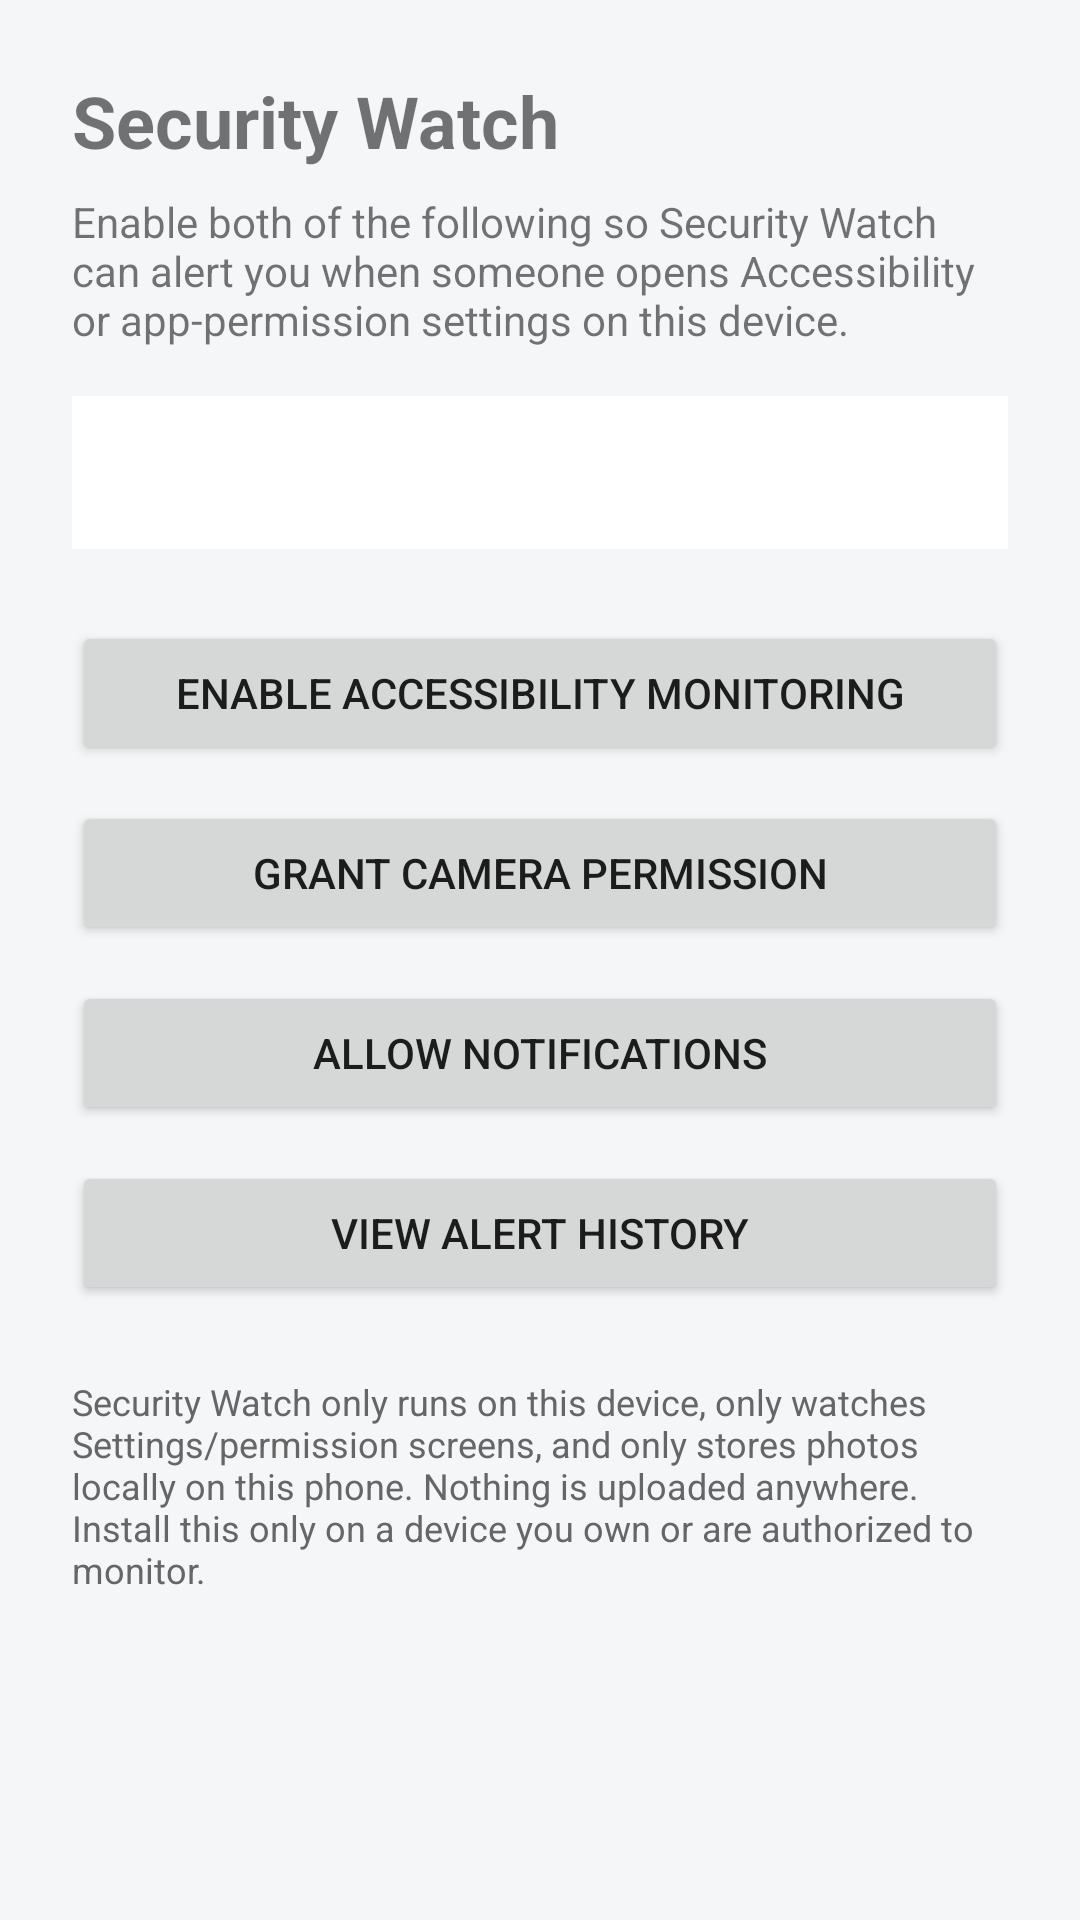

Layout XML and referenced resources for this Android screen:
<!-- AndroidManifest.xml: application theme Theme.SecurityWatch -->
<!-- res/layout/activity_main.xml -->
<?xml version="1.0" encoding="utf-8"?>
<ScrollView xmlns:android="http://schemas.android.com/apk/res/android"
    android:layout_width="match_parent"
    android:layout_height="match_parent">

    <LinearLayout
        android:layout_width="match_parent"
        android:layout_height="wrap_content"
        android:orientation="vertical"
        android:padding="24dp">

        <TextView
            android:layout_width="wrap_content"
            android:layout_height="wrap_content"
            android:text="@string/app_name"
            android:textSize="24sp"
            android:textStyle="bold"
            android:layout_marginBottom="8dp" />

        <TextView
            android:layout_width="match_parent"
            android:layout_height="wrap_content"
            android:text="@string/status_intro"
            android:layout_marginBottom="16dp" />

        <TextView
            android:id="@+id/statusText"
            android:layout_width="match_parent"
            android:layout_height="wrap_content"
            android:padding="16dp"
            android:background="#FFFFFF"
            android:lineSpacingExtra="4dp"
            android:layout_marginBottom="24dp" />

        <Button
            android:id="@+id/btnEnableAccessibility"
            android:layout_width="match_parent"
            android:layout_height="wrap_content"
            android:text="@string/btn_enable_accessibility"
            android:layout_marginBottom="12dp" />

        <Button
            android:id="@+id/btnGrantCamera"
            android:layout_width="match_parent"
            android:layout_height="wrap_content"
            android:text="@string/btn_grant_camera"
            android:layout_marginBottom="12dp" />

        <Button
            android:id="@+id/btnGrantNotifications"
            android:layout_width="match_parent"
            android:layout_height="wrap_content"
            android:text="@string/btn_grant_notifications"
            android:layout_marginBottom="12dp" />

        <Button
            android:id="@+id/btnViewHistory"
            android:layout_width="match_parent"
            android:layout_height="wrap_content"
            android:text="@string/btn_view_history"
            android:layout_marginBottom="24dp" />

        <TextView
            android:layout_width="match_parent"
            android:layout_height="wrap_content"
            android:text="@string/privacy_note"
            android:textSize="12sp"
            android:textColor="#666666" />

    </LinearLayout>
</ScrollView>
<!-- resources referenced by this layout -->
<resources>
  <string name="app_name">Security Watch</string>
  <string name="btn_enable_accessibility">Enable accessibility monitoring</string>
  <string name="btn_grant_camera">Grant camera permission</string>
  <string name="btn_grant_notifications">Allow notifications</string>
  <string name="btn_view_history">View alert history</string>
  <string name="privacy_note">Security Watch only runs on this device, only watches Settings/permission screens, and only stores photos locally on this phone. Nothing is uploaded anywhere. Install this only on a device you own or are authorized to monitor.</string>
  <string name="status_intro">Enable both of the following so Security Watch can alert you when someone opens Accessibility or app-permission settings on this device.</string>
  <style name="Theme.SecurityWatch" parent="Theme.MaterialComponents.DayNight.NoActionBar">
          <item name="colorPrimary">@color/brand_primary</item>
          <item name="colorPrimaryDark">@color/brand_primary</item>
          <item name="colorAccent">@color/brand_accent</item>
          <item name="android:windowBackground">@color/brand_background</item>
      </style>
  <color name="brand_primary">#1B2430</color>
  <color name="brand_accent">#E63946</color>
  <color name="brand_background">#F5F6F8</color>
</resources>
